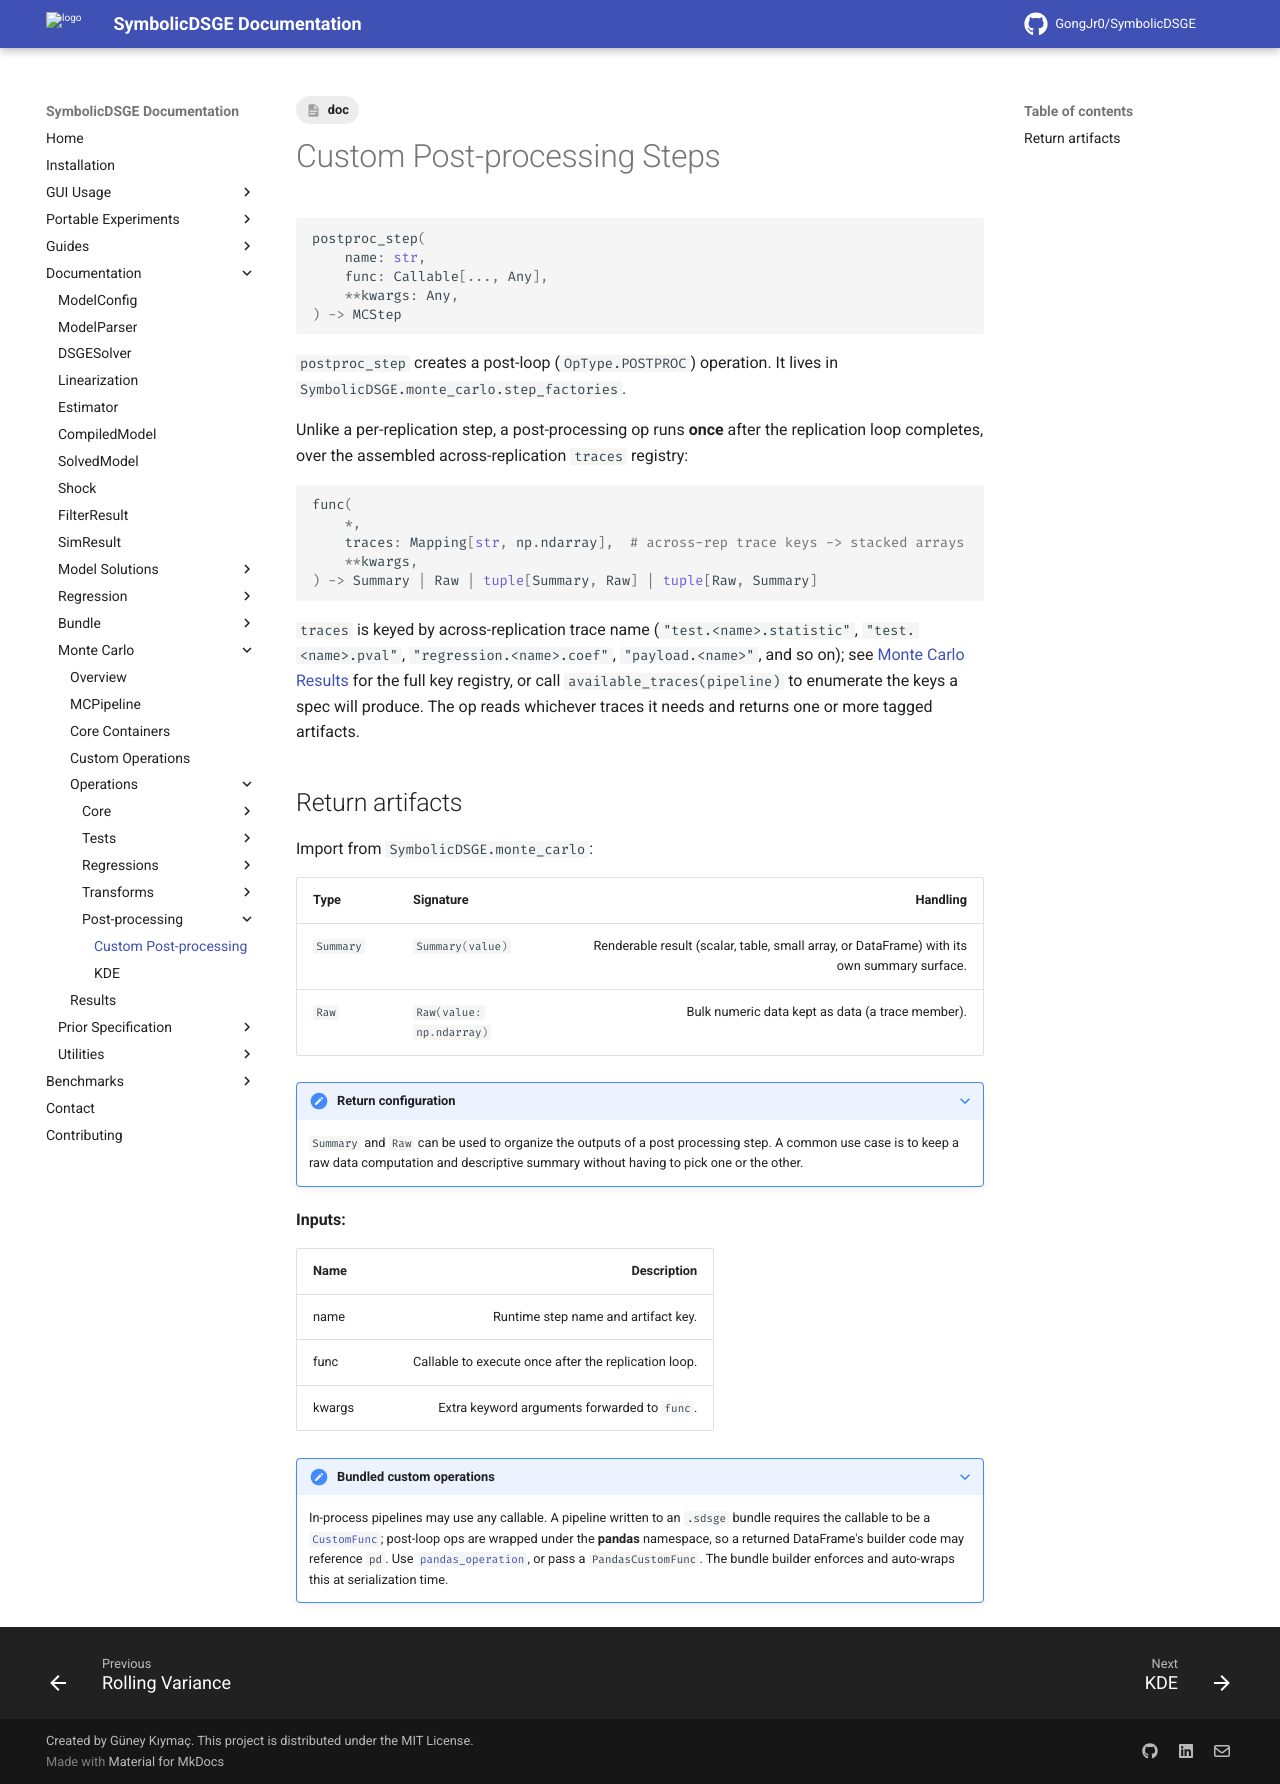

repository: GongJr0/SymbolicDSGE · page: 2.0.0.dev11/documentation/monte_carlo/operations/postproc/custom/index.html · generator: mkdocs

---
tags:
    - doc
---
# Custom Post-processing Steps

```python
postproc_step(
    name: str,
    func: Callable[..., Any],
    **kwargs: Any,
) -> MCStep
```

`postproc_step` creates a post-loop (`OpType.POSTPROC`) operation. It lives in `SymbolicDSGE.monte_carlo.step_factories`.

Unlike a per-replication step, a post-processing op runs **once** after the replication loop completes, over the assembled across-replication `traces` registry:

```python
func(
    *,
    traces: Mapping[str, np.ndarray],  # across-rep trace keys -> stacked arrays
    **kwargs,
) -> Summary | Raw | tuple[Summary, Raw] | tuple[Raw, Summary]
```

`traces` is keyed by across-replication trace name (`"test.<name>.statistic"`, `"test.<name>.pval"`, `"regression.<name>.coef"`, `"payload.<name>"`, and so on); see [Monte Carlo Results](../../results.md) for the full key registry, or call `available_traces(pipeline)` to enumerate the keys a spec will produce. The op reads whichever traces it needs and returns one or more tagged artifacts.

## Return artifacts

Import from `SymbolicDSGE.monte_carlo`:

| __Type__ | __Signature__ | __Handling__ |
|:---------|:--------------|-------------:|
| `Summary` | `#!python Summary(value)` | Renderable result (scalar, table, small array, or DataFrame) with its own summary surface. |
| `Raw` | `#!python Raw(value: np.ndarray)` | Bulk numeric data kept as data (a trace member). |

???+ note "Return configuration"
    `Summary` and `Raw` can be used to organize the outputs of a post processing step.
    A common use case is to keep a raw data computation and descriptive summary without having to pick one or the other.

__Inputs:__

| __Name__ | __Description__ |
|:---------|----------------:|
| name | Runtime step name and artifact key. |
| func | Callable to execute once after the replication loop. |
| kwargs | Extra keyword arguments forwarded to `func`. |

???+ note "Bundled custom operations"
    In-process pipelines may use any callable. A pipeline written to an `.sdsge` bundle requires the callable to be a [`CustomFunc`](../../custom_ops.md); post-loop ops are wrapped under the **pandas** namespace, so a returned DataFrame's builder code may reference `pd`. Use [`pandas_operation`](../../custom_ops.md#pandas_operation), or pass a `PandasCustomFunc`. The bundle builder enforces and auto-wraps this at serialization time.
